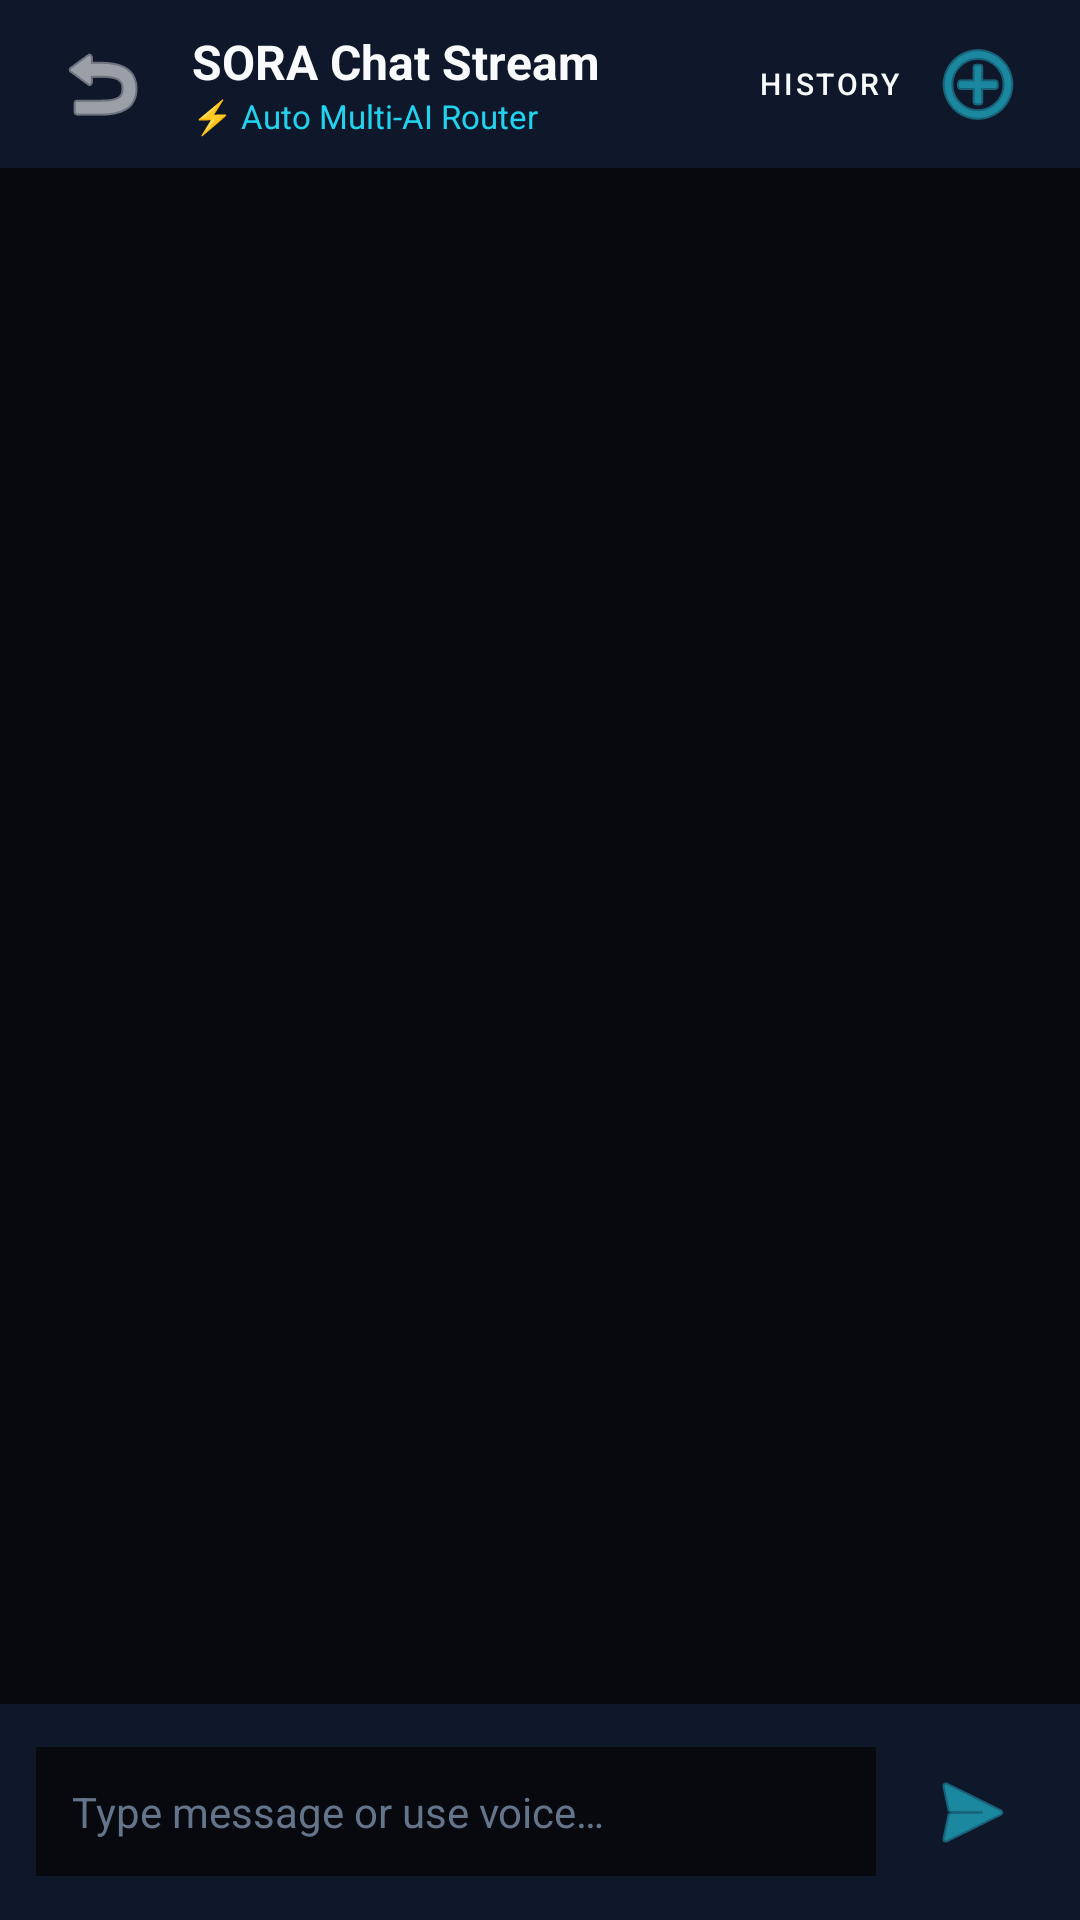

Write the Android layout XML for this screen, with the resource values it uses.
<!-- AndroidManifest.xml: application theme Theme.SORA -->
<!-- res/layout/activity_chat.xml -->
<?xml version="1.0" encoding="utf-8"?>
<androidx.constraintlayout.widget.ConstraintLayout xmlns:android="http://schemas.android.com/apk/res/android"
    xmlns:app="http://schemas.android.com/apk/res-auto"
    android:layout_width="match_parent"
    android:layout_height="match_parent"
    android:background="@color/bg_dark">

    
    <LinearLayout
        android:id="@+id/chatTopBar"
        android:layout_width="0dp"
        android:layout_height="56dp"
        android:background="@color/bg_surface"
        android:gravity="center_vertical"
        android:paddingHorizontal="16dp"
        app:layout_constraintEnd_toEndOf="parent"
        app:layout_constraintStart_toStartOf="parent"
        app:layout_constraintTop_toTopOf="parent">

        <ImageButton
            android:id="@+id/btnBack"
            android:layout_width="36dp"
            android:layout_height="36dp"
            android:background="?attr/selectableItemBackgroundBorderless"
            android:src="@android:drawable/ic_menu_revert"
            app:tint="@color/text_primary" />

        <LinearLayout
            android:layout_width="0dp"
            android:layout_height="wrap_content"
            android:layout_marginStart="12dp"
            android:layout_weight="1"
            android:orientation="vertical">

            <TextView
                android:layout_width="wrap_content"
                android:layout_height="wrap_content"
                android:text="SORA Chat Stream"
                android:textColor="@color/text_primary"
                android:textSize="16sp"
                android:textStyle="bold" />

            <TextView
                android:id="@+id/tvActiveProvider"
                android:layout_width="wrap_content"
                android:layout_height="wrap_content"
                android:text="@string/auto_provider"
                android:textColor="@color/cyan_400"
                android:textSize="11sp" />
        </LinearLayout>

        <com.google.android.material.button.MaterialButton
            android:id="@+id/btnHistory"
            style="@style/Widget.MaterialComponents.Button.TextButton"
            android:layout_width="wrap_content"
            android:layout_height="36dp"
            android:minWidth="0dp"
            android:text="History"
            android:textColor="@color/text_primary"
            android:textSize="10sp" />

        <ImageButton
            android:id="@+id/btnNewChat"
            android:layout_width="36dp"
            android:layout_height="36dp"
            android:background="?attr/selectableItemBackgroundBorderless"
            android:src="@android:drawable/ic_menu_add"
            app:tint="@color/cyan_400" />
    </LinearLayout>

    
    <androidx.recyclerview.widget.RecyclerView
        android:id="@+id/rvMessages"
        android:layout_width="0dp"
        android:layout_height="0dp"
        android:clipToPadding="false"
        android:padding="16dp"
        app:layout_constraintBottom_toTopOf="@+id/chatInputBar"
        app:layout_constraintEnd_toEndOf="parent"
        app:layout_constraintStart_toStartOf="parent"
        app:layout_constraintTop_toBottomOf="@+id/chatTopBar" />

    
    <LinearLayout
        android:id="@+id/chatInputBar"
        android:layout_width="0dp"
        android:layout_height="wrap_content"
        android:background="@color/bg_surface"
        android:gravity="center_vertical"
        android:orientation="horizontal"
        android:padding="12dp"
        app:layout_constraintBottom_toBottomOf="parent"
        app:layout_constraintEnd_toEndOf="parent"
        app:layout_constraintStart_toStartOf="parent">

        <EditText
            android:id="@+id/etMessage"
            android:layout_width="0dp"
            android:layout_height="wrap_content"
            android:layout_weight="1"
            android:background="@color/bg_dark"
            android:hint="@string/chat_hint"
            android:maxLines="4"
            android:padding="12dp"
            android:textColor="@color/text_primary"
            android:textColorHint="@color/text_muted"
            android:textSize="14sp" />

        <ImageButton
            android:id="@+id/btnSend"
            android:layout_width="48dp"
            android:layout_height="48dp"
            android:layout_marginStart="8dp"
            android:background="?attr/selectableItemBackgroundBorderless"
            android:src="@android:drawable/ic_menu_send"
            app:tint="@color/cyan_400" />
    </LinearLayout>

</androidx.constraintlayout.widget.ConstraintLayout>
<!-- resources referenced by this layout -->
<resources>
  <color name="bg_dark">#07090E</color>
  <color name="bg_surface">#0F172A</color>
  <color name="cyan_400">#22D3EE</color>
  <color name="text_muted">#64748B</color>
  <color name="text_primary">#F8FAFC</color>
  <string name="auto_provider">⚡ Auto Multi-AI Router</string>
  <string name="chat_hint">Type message or use voice…</string>
  <style name="Theme.SORA" parent="Theme.MaterialComponents.DayNight.NoActionBar">
          
          <item name="colorPrimary">@color/cyan_500</item>
          <item name="colorPrimaryVariant">@color/cyan_900</item>
          <item name="colorOnPrimary">@color/bg_dark</item>
  
          
          <item name="colorSecondary">@color/purple_500</item>
          <item name="colorSecondaryVariant">@color/purple_900</item>
          <item name="colorOnSecondary">@color/text_primary</item>
  
          
          <item name="android:statusBarColor">@color/bg_dark</item>
          <item name="android:windowBackground">@color/bg_dark</item>
          <item name="android:navigationBarColor">@color/bg_dark</item>
      </style>
  <color name="cyan_500">#06B6D4</color>
  <color name="cyan_900">#164E63</color>
  <color name="purple_500">#A855F7</color>
  <color name="purple_900">#581C87</color>
</resources>
